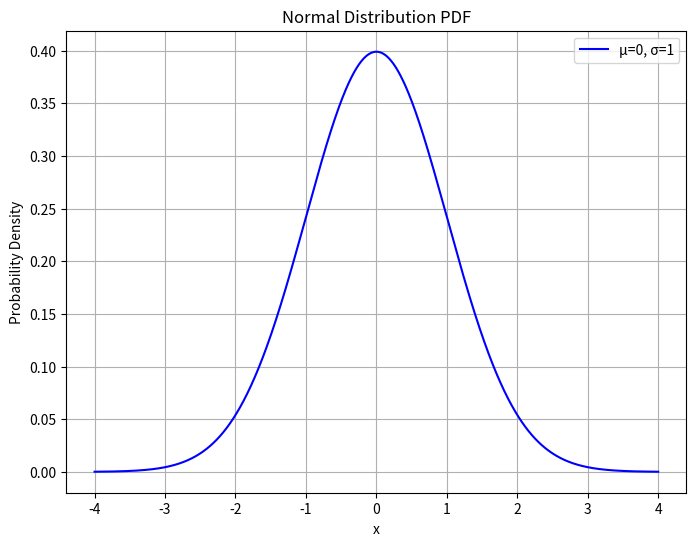

Reproduce this figure in Python. (Note: this script raises an exception after producing the figure.)
import numpy as np
import matplotlib.pyplot as plt
from scipy.stats import norm

def plot_normal_distribution(mu, sigma, output_filename="normal_distribution.jpg"):
    """
    繪製常態分布的機率密度函數 (PDF) 並儲存為 JPG 圖檔。

    參數:
    mu (float): 常態分布的平均值 (μ)。
    sigma (float): 常態分布的標準差 (σ)。
    output_filename (str): 儲存的 JPG 檔案名稱 (預設為 "normal_distribution.jpg")。
    """
    # 定義 x 軸範圍
    x = np.linspace(mu - 4 * sigma, mu + 4 * sigma, 1000)
    # 計算 PDF 值
    y = norm.pdf(x, mu, sigma)

    # 繪製圖形
    plt.figure(figsize=(8, 6))
    plt.plot(x, y, label=f"μ={mu}, σ={sigma}", color="blue")
    plt.title("Normal Distribution PDF")
    plt.xlabel("x")
    plt.ylabel("Probability Density")
    plt.legend()
    plt.grid(True)

    # 儲存為 JPG 圖檔
    plt.savefig(output_filename, format="jpg")
    plt.close()
    print(f"圖形已儲存為 {output_filename}")

# 範例使用
# plot_normal_distribution(0, 1)  # 繪製標準常態分布
plot_normal_distribution(0, 1, "C:/Users/<user>/OneDrive/桌面/normal_distribution.jpg")

